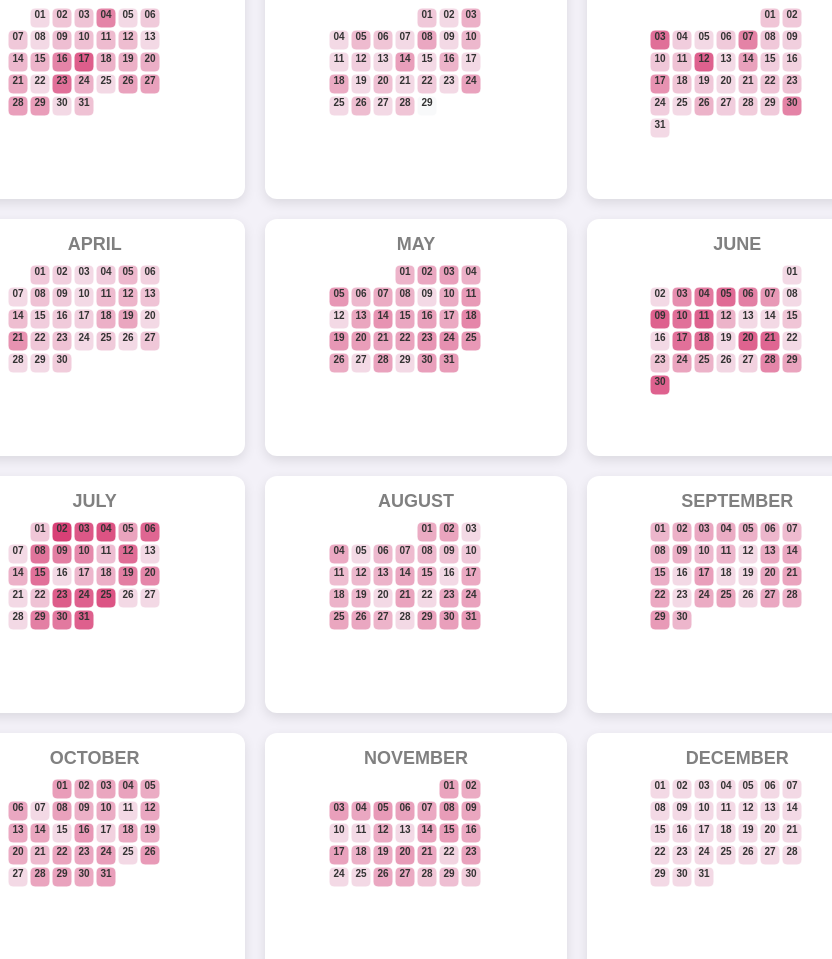
D3 v7 page, settled after 480 driven frames (8 s of simulated time); the page loaded 1 data file(s).


    const cellSize = 20;
    const cellMargin = 2;
    const monthWidth = (cellSize + cellMargin) * 7 + 20;
    const monthHeight = (cellSize + cellMargin) * 6 + 40;

    const colorScale = d3.scaleLinear()
      .domain([0, 100]) // Adjust based on your data's play range
      .range(["#f3d9e5", "#d6336c"]);

    const parseDate = d3.timeParse("%Y-%m-%d");
    const formatDate = d3.timeFormat("%Y-%m-%d");

    const tooltip = d3.select("#tooltip");

    d3.json("data.json").then(data => {
      data.forEach(d => d.date = parseDate(d.date));

      const chart = d3.select("#chart");

      const months = d3.range(12).map(monthIndex => {
        const startOfMonth = new Date(2024, monthIndex, 1);
        const daysInMonth = d3.timeDays(
          startOfMonth,
          d3.timeMonth.offset(startOfMonth, 1)
        );
        return { monthIndex, daysInMonth };
      });

      months.forEach(({ monthIndex, daysInMonth }) => {
        const monthGroup = chart.append("div")
          .attr("class", "month-group");

        monthGroup.append("div")
          .text(d3.timeFormat("%B")(new Date(2024, monthIndex)))
          .attr("class", "month-label");

        const svg = monthGroup.append("svg")
          .attr("width", monthWidth)
          .attr("height", monthHeight);

        const monthData = daysInMonth.map(day => {
          const match = data.find(d => formatDate(d.date) === formatDate(day));
          return { date: day, plays: match ? match.plays : null, mostPlayedSong: match ? match.mostPlayedSong : "No data" };
        });

        svg.selectAll(".cell")
          .data(monthData)
          .enter().append("rect")
          .attr("class", "cell")
          .attr("width", cellSize)
          .attr("height", cellSize)
          .attr("x", d => d.date.getDay() * (cellSize + cellMargin))
          .attr("y", d => d3.timeWeek.count(d3.timeMonth(d.date), d.date) * (cellSize + cellMargin))
          .attr("fill", d => d.plays !== null ? colorScale(d.plays) : "#f8f9fa")
          .attr("rx", 5)
          .on("mouseover", function (event, d) {
            tooltip.style("display", "block")
              .html(`<strong>Date:</strong> ${d3.timeFormat("%B %d, %Y")(d.date)}<br>
                     <strong>Plays:</strong> ${d.plays !== null ? d.plays : "No data"}<br>
                     <strong>Top Song:</strong> ${d.mostPlayedSong}`)
              .style("left", (event.pageX + 10) + "px")
              .style("top", (event.pageY - 10) + "px");
          })
          .on("mouseout", () => tooltip.style("display", "none"));

        svg.selectAll(".date-text")
          .data(monthData)
          .enter().append("text")
          .attr("class", "date-text")
          .attr("x", d => d.date.getDay() * (cellSize + cellMargin) + cellSize / 2)
          .attr("y", d => d3.timeWeek.count(d3.timeMonth(d.date), d.date) * (cellSize + cellMargin) + cellSize / 2)
          .text(d => d3.timeFormat("%d")(d.date));
      });
    });
  

### data: data.json
[
 {
  "date": "2024-01-01",
  "plays": 0,
  "mostPlayedSong": "No data"
 },
 {
  "date": "2024-01-02",
  "plays": 12,
  "mostPlayedSong": "love me forever"
 },
 {
  "date": "2024-01-03",
  "plays": 13,
  "mostPlayedSong": "Eternal Youth"
 },
 {
  "date": "2024-01-04",
  "plays": 51,
  "mostPlayedSong": "YUM YUM - Slowed"
 },
 {
  "date": "2024-01-05",
  "plays": 0,
  "mostPlayedSong": "No data"
 },
 {
  "date": "2024-01-06",
  "plays": 9,
  "mostPlayedSong": "Get That Thing"
 },
 {
  "date": "2024-01-07",
  "plays": 10,
  "mostPlayedSong": "TIRED OF PROBLEMS"
 },
 {
  "date": "2024-01-08",
  "plays": 0,
  "mostPlayedSong": "No data"
 },
 "... 357 more items"
]